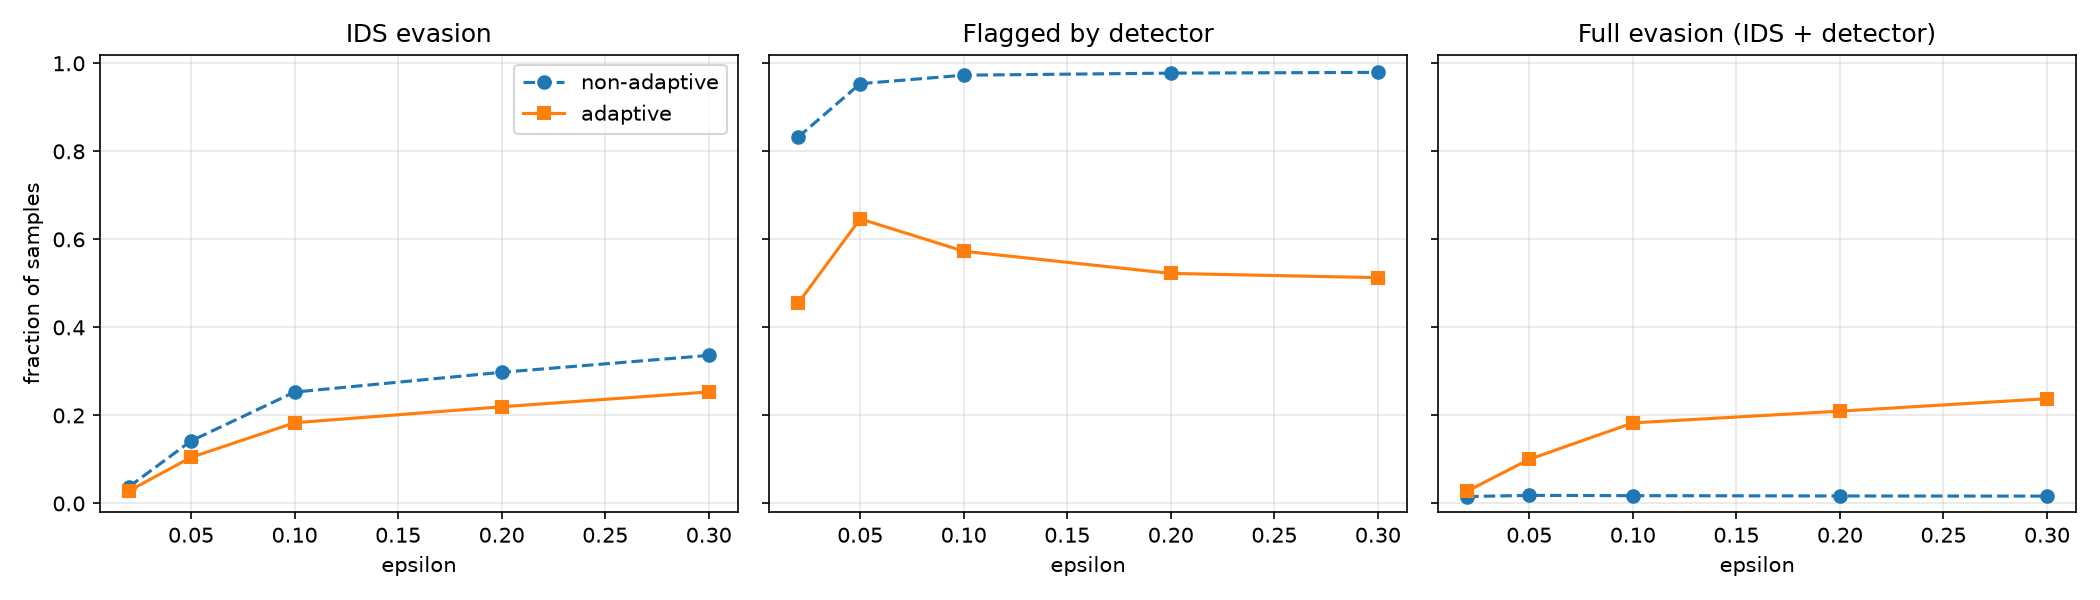

Source data for this figure (header and first rows):
attack, eps, ids_evasion_rate, detector_detection_rate, detector_detection_on_evasive, full_evasion_rate, mean_linf, violations
none, 0.0, 0.0, 0.05633, , 0.0, , 
non_adaptive, 0.02, 0.03767, 0.832, 0.5841, 0.01567, 0.3038, 0.0
adaptive, 0.02, 0.02867, 0.4547, 0.02326, 0.028, 0.3612, 0.0
non_adaptive, 0.05, 0.142, 0.9537, 0.8709, 0.01833, 0.3277, 0.0
adaptive, 0.05, 0.1047, 0.6467, 0.0414, 0.1003, 0.4168, 0.0
non_adaptive, 0.1, 0.253, 0.973, 0.9302, 0.01767, 0.3463, 0.0
adaptive, 0.1, 0.1833, 0.573, 0.001818, 0.183, 0.4681, 0.0
non_adaptive, 0.2, 0.298, 0.9777, 0.943, 0.017, 0.3523, 0.0
adaptive, 0.2, 0.2197, 0.5227, 0.04552, 0.2097, 0.5385, 0.0
non_adaptive, 0.3, 0.3363, 0.9793, 0.9504, 0.01667, 0.3206, 0.0
adaptive, 0.3, 0.2533, 0.513, 0.06053, 0.238, 0.5824, 0.0
